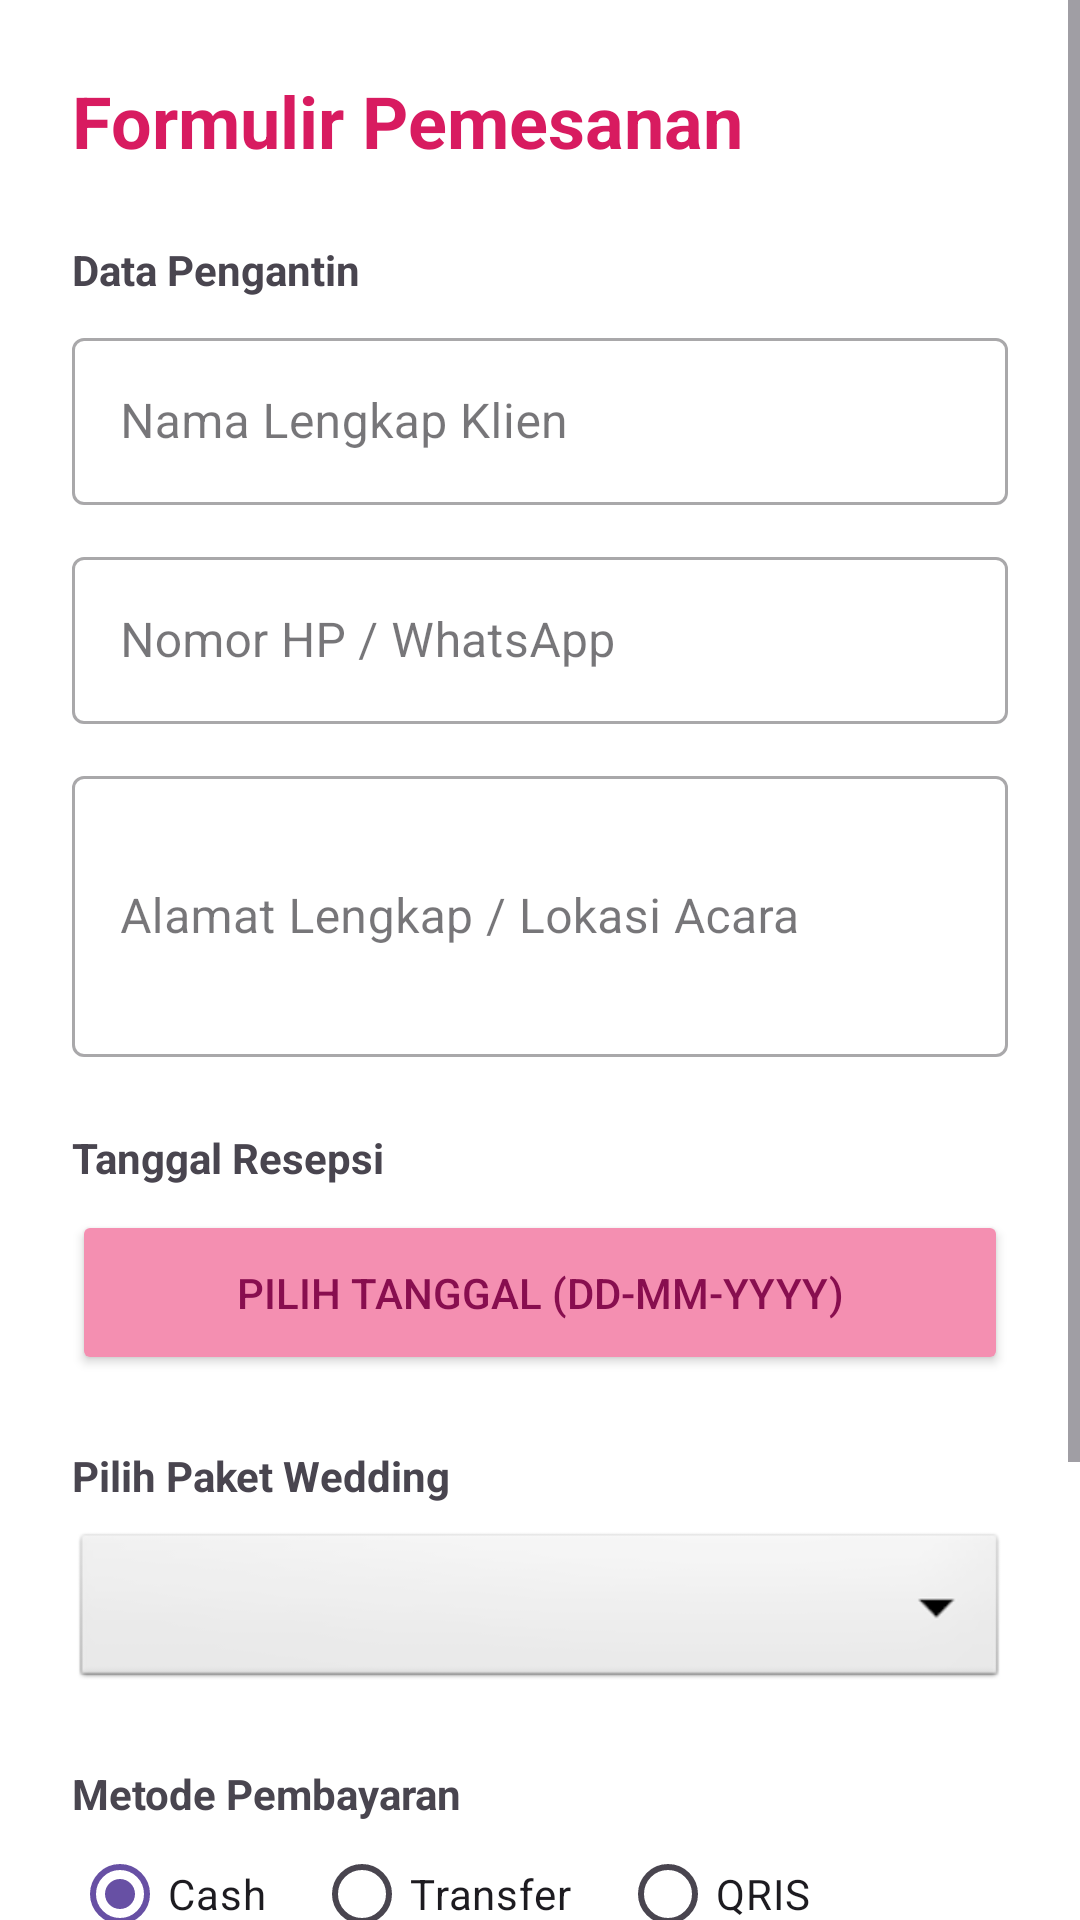

Reconstruct the res/layout file that produces this screen, plus the resources it refers to.
<!-- AndroidManifest.xml: application theme Theme.WeddingOrganizer -->
<!-- res/layout/activity_booking_form.xml -->
<?xml version="1.0" encoding="utf-8"?>
<ScrollView xmlns:android="http://schemas.android.com/apk/res/android"
    android:layout_width="match_parent"
    android:layout_height="match_parent"
    android:background="#FFFFFF">

    <LinearLayout
        android:layout_width="match_parent"
        android:layout_height="wrap_content"
        android:orientation="vertical"
        android:padding="24dp">

        <TextView
            android:layout_width="wrap_content"
            android:layout_height="wrap_content"
            android:text="Formulir Pemesanan"
            android:textSize="24sp"
            android:textStyle="bold"
            android:textColor="#D81B60"
            android:layout_marginBottom="24dp"/>

        <TextView
            android:layout_width="wrap_content"
            android:layout_height="wrap_content"
            android:text="Data Pengantin"
            android:textStyle="bold"
            android:layout_marginBottom="8dp"/>

        <com.google.android.material.textfield.TextInputLayout
            android:layout_width="match_parent"
            android:layout_height="wrap_content"
            android:hint="Nama Lengkap Klien"
            style="@style/Widget.MaterialComponents.TextInputLayout.OutlinedBox">
            <com.google.android.material.textfield.TextInputEditText
                android:id="@+id/etClientName"
                android:layout_width="match_parent"
                android:layout_height="wrap_content"/>
        </com.google.android.material.textfield.TextInputLayout>

        <com.google.android.material.textfield.TextInputLayout
            android:layout_width="match_parent"
            android:layout_height="wrap_content"
            android:hint="Nomor HP / WhatsApp"
            android:layout_marginTop="12dp"
            style="@style/Widget.MaterialComponents.TextInputLayout.OutlinedBox">
            <com.google.android.material.textfield.TextInputEditText
                android:id="@+id/etClientPhone"
                android:inputType="phone"
                android:layout_width="match_parent"
                android:layout_height="wrap_content"/>
        </com.google.android.material.textfield.TextInputLayout>

        <com.google.android.material.textfield.TextInputLayout
            android:layout_width="match_parent"
            android:layout_height="wrap_content"
            android:hint="Alamat Lengkap / Lokasi Acara"
            android:layout_marginTop="12dp"
            style="@style/Widget.MaterialComponents.TextInputLayout.OutlinedBox">
            <com.google.android.material.textfield.TextInputEditText
                android:id="@+id/etClientAddress"
                android:inputType="textMultiLine"
                android:lines="3"
                android:layout_width="match_parent"
                android:layout_height="wrap_content"/>
        </com.google.android.material.textfield.TextInputLayout>

        <TextView
            android:layout_width="wrap_content"
            android:layout_height="wrap_content"
            android:text="Tanggal Resepsi"
            android:textStyle="bold"
            android:layout_marginTop="24dp"
            android:layout_marginBottom="8dp"/>

        <Button
            android:id="@+id/btnPickDate"
            android:layout_width="match_parent"
            android:layout_height="55dp"

            android:text="PILIH TANGGAL (DD-MM-YYYY)"
            android:backgroundTint="#F48FB1"
            android:textColor="#880E4F"
            android:drawableStart="@drawable/ic_calendar"/>

        <TextView
        android:layout_width="wrap_content"
        android:layout_height="wrap_content"
        android:text="Pilih Paket Wedding"
        android:textStyle="bold"
        android:layout_marginTop="24dp"
        android:layout_marginBottom="8dp"/>

        <Spinner
            android:id="@+id/spinnerPaket"
            android:layout_width="match_parent"
            android:layout_height="55dp"
            android:background="@android:drawable/btn_dropdown"/>

        <TextView
            android:layout_width="wrap_content"
            android:layout_height="wrap_content"
            android:text="Metode Pembayaran"
            android:textStyle="bold"
            android:layout_marginTop="24dp"/>

        <RadioGroup
            android:id="@+id/rgPayment"
            android:layout_width="match_parent"
            android:layout_height="wrap_content"
            android:orientation="horizontal">
            <RadioButton
                android:id="@+id/rbCash"
                android:layout_width="wrap_content"
                android:layout_height="wrap_content"
                android:text="Cash"
                android:checked="true"/>
            <RadioButton
                android:id="@+id/rbTransfer"
                android:layout_width="wrap_content"
                android:layout_height="wrap_content"
                android:text="Transfer"
                android:layout_marginStart="16dp"/>
            <RadioButton
                android:id="@+id/rbQris"
                android:layout_width="wrap_content"
                android:layout_height="wrap_content"
                android:text="QRIS"
                android:layout_marginStart="16dp"/>
        </RadioGroup>

        <LinearLayout
            android:id="@+id/layoutInfoBayar"
            android:layout_width="match_parent"
            android:layout_height="wrap_content"
            android:orientation="vertical"
            android:background="#E3F2FD"
            android:padding="12dp"
            android:layout_marginTop="8dp"
            android:visibility="gone">

            <TextView
            android:id="@+id/tvInfoTitle"
            android:layout_width="wrap_content"
            android:layout_height="wrap_content"
            android:text="Silakan Transfer ke:"
            android:textStyle="bold"/>

            <TextView
                android:id="@+id/tvInfoRek"
                android:layout_width="wrap_content"
                android:layout_height="wrap_content"
                android:text="BCA 123-456-7890 a.n Wedding Booking"
                android:textSize="16sp"
                android:textColor="#000000"
                android:layout_marginTop="4dp"/>

            <ImageView
                android:id="@+id/imgQris"
                android:layout_width="150dp"
                android:layout_height="150dp"
                android:src="@drawable/qris"
                android:layout_marginTop="8dp"
                android:visibility="gone"/>
        </LinearLayout>

        <CheckBox
            android:id="@+id/cbLunas"
            android:layout_width="wrap_content"
            android:layout_height="wrap_content"
            android:text="Tandai Sudah Lunas"
            android:textSize="16sp"
            android:textStyle="bold"
            android:layout_marginTop="16dp"/>

        <Button
            android:id="@+id/btnCheckout"
            android:layout_width="match_parent"
            android:layout_height="65dp"
            android:text="PROSES CHECKOUT &amp; SIMPAN"
            android:textSize="16sp"
            android:textStyle="bold"
            android:backgroundTint="#4CAF50"
            android:layout_marginTop="32dp"/>

    </LinearLayout>
</ScrollView>
<!-- resources referenced by this layout -->
<resources>
  <style name="Theme.WeddingOrganizer" parent="Base.Theme.WeddingOrganizer" />
  <style name="Base.Theme.WeddingOrganizer" parent="Theme.Material3.DayNight.NoActionBar">
          
          
      </style>
</resources>
